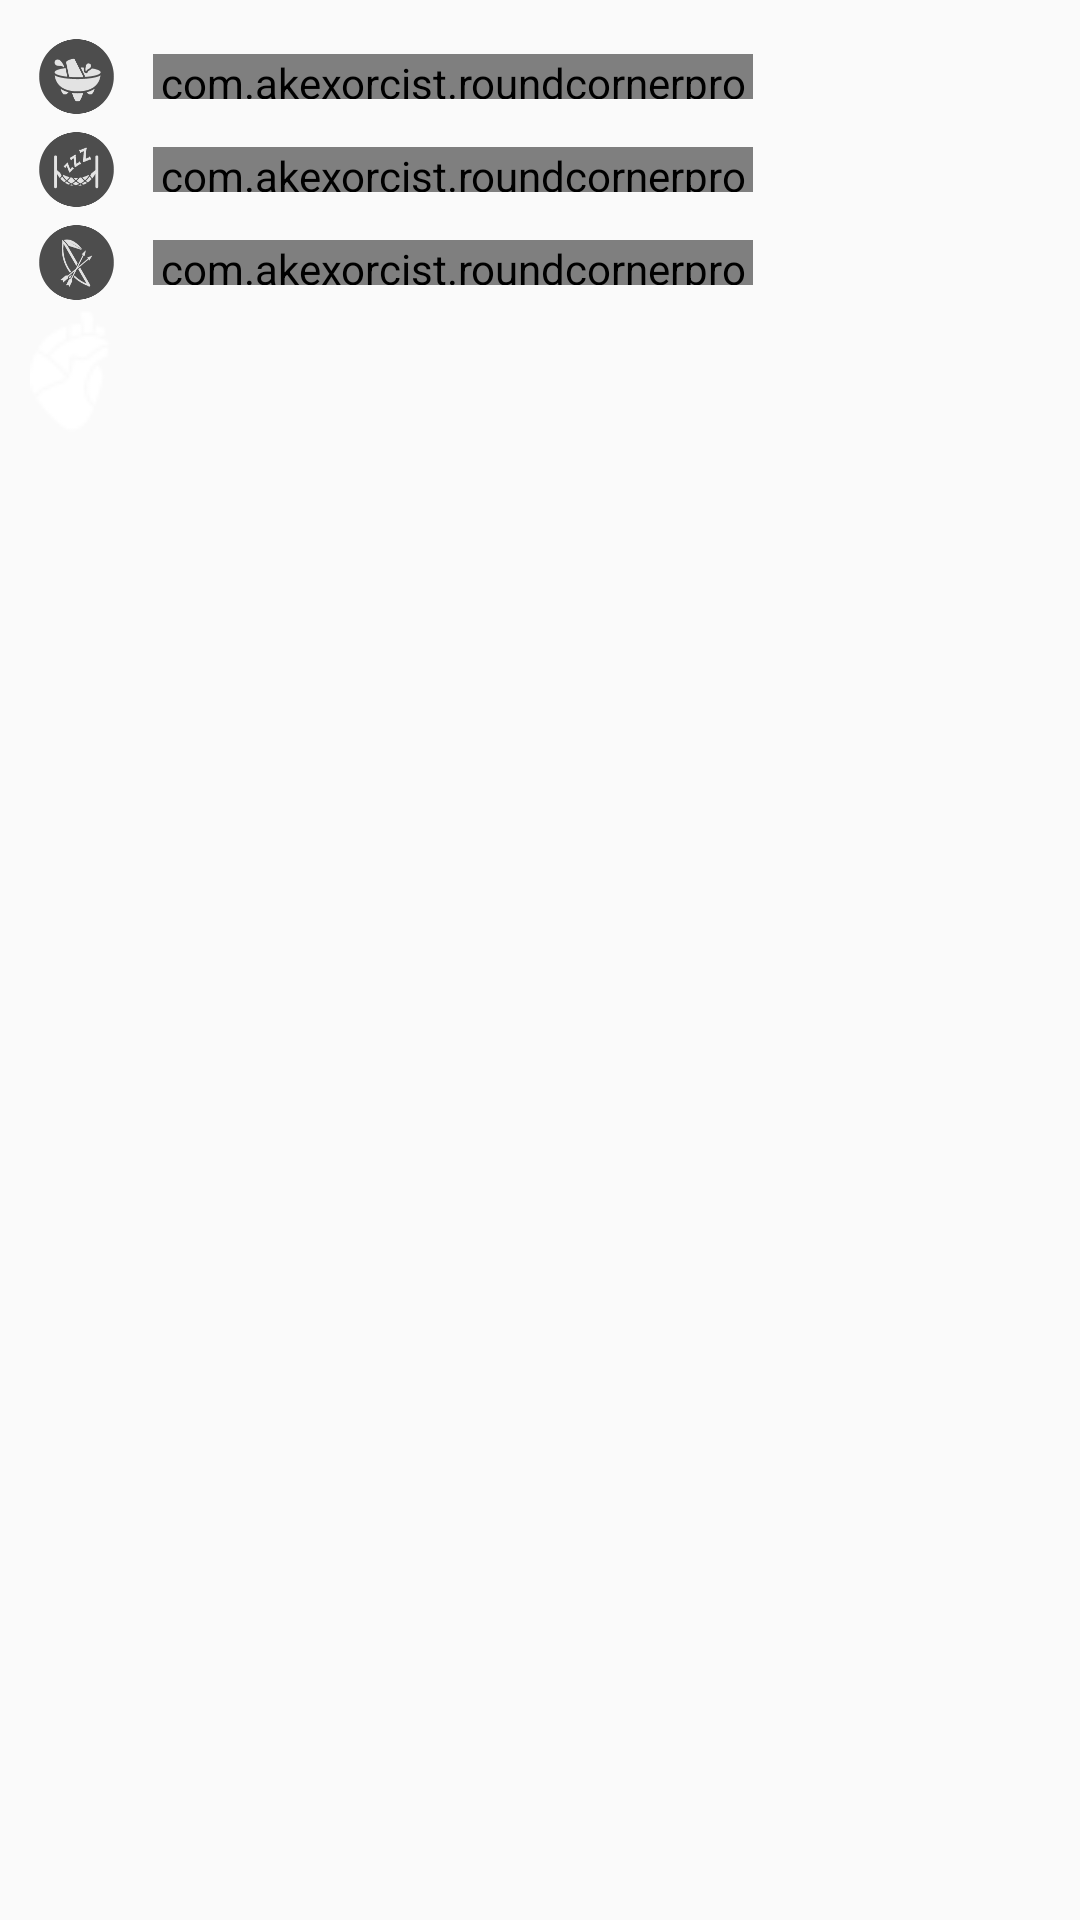

Here is an Android app screen rendered from its layout file. Give the layout XML and the strings, colors and styles it references.
<!-- AndroidManifest.xml: application theme AppTheme -->
<!-- res/layout/stats_bar.xml -->
<?xml version="1.0" encoding="utf-8"?>
<LinearLayout xmlns:android="http://schemas.android.com/apk/res/android"
              xmlns:app="http://schemas.android.com/apk/res-auto"
              android:id="@+id/stats_bar"
              android:orientation="vertical"
              android:padding="10dp"
              android:layout_width="match_parent"
              android:layout_height="match_parent"
    android:weightSum="1">


    <LinearLayout
        android:layout_width="wrap_content"
        android:layout_height="wrap_content"
        android:layout_margin="3dp">

        <ImageView
            android:layout_width="@dimen/stat_bar_icon"
            android:layout_height="@dimen/stat_bar_icon"
            android:layout_marginRight="@dimen/stat_bar_icon_margin"
            android:src="@drawable/feed"/>

        <com.akexorcist.roundcornerprogressbar.RoundCornerProgressBar
            android:id="@+id/life_bar"
            android:layout_width="200dp"
            android:layout_height="15dp"
            android:layout_margin="5dp"
            app:rcBackgroundColor="@color/colorPrimaryDark"
            app:rcProgressColor="@color/colorPrimary"
            app:rcMax="100"
            />

    </LinearLayout>


    <LinearLayout
        android:layout_width="wrap_content"
        android:layout_height="wrap_content"
        android:layout_margin="3dp">

        <ImageView
            android:layout_width="@dimen/stat_bar_icon"
            android:layout_height="@dimen/stat_bar_icon"
            android:layout_marginRight="@dimen/stat_bar_icon_margin"
            android:src="@drawable/sleep"/>

        <com.akexorcist.roundcornerprogressbar.RoundCornerProgressBar
            android:id="@+id/rest_bar"
            android:layout_width="200dp"
            android:layout_height="15dp"
            android:layout_margin="5dp"
            app:rcBackgroundColor="@color/colorPrimaryDark"
            app:rcProgressColor="@color/colorPrimary"
            app:rcMax="100"
            />

    </LinearLayout>


    <LinearLayout
        android:layout_width="wrap_content"
        android:layout_height="wrap_content"
        android:layout_margin="3dp">

        <ImageView
            android:layout_width="@dimen/stat_bar_icon"
            android:layout_height="@dimen/stat_bar_icon"
            android:layout_marginRight="@dimen/stat_bar_icon_margin"
            android:src="@drawable/play"/>

        <com.akexorcist.roundcornerprogressbar.RoundCornerProgressBar
            android:id="@+id/fun_bar"
            android:layout_width="200dp"
            android:layout_height="15dp"
            android:layout_margin="5dp"
            app:rcBackgroundColor="@color/colorPrimaryDark"
            app:rcProgressColor="@color/colorPrimary"
            app:rcMax="100"
            />

    </LinearLayout>

    <ImageView
        android:src="@drawable/heart"
        android:layout_width="wrap_content"
        android:layout_height="wrap_content" />

    <TextView
        android:layout_width="wrap_content"
        android:layout_height="wrap_content"
        android:id="@+id/textViewHearths"
        android:textColor="@color/main_text"
        
         />


</LinearLayout>
<!-- resources referenced by this layout -->
<resources>
  <color name="colorPrimary">#6CAD02</color>
  <color name="colorPrimaryDark">#009603</color>
  <color name="main_text">#FFFFFF</color>
  <dimen name="stat_bar_icon">25dp</dimen>
  <dimen name="stat_bar_icon_margin">8dp</dimen>
  <!-- drawable feed: png bitmap (drawable-hdpi, 2004 bytes) -->
  <!-- drawable heart: png bitmap (drawable, 741 bytes) -->
  <!-- drawable play: png bitmap (drawable-hdpi, 2120 bytes) -->
  <!-- drawable sleep: png bitmap (drawable-hdpi, 2095 bytes) -->
  <style name="AppTheme" parent="Theme.AppCompat.Light.DarkActionBar">
          
          <item name="colorPrimary">@color/colorPrimary</item>
          <item name="colorPrimaryDark">@color/colorPrimaryDark</item>
          <item name="colorAccent">@color/colorAccent</item>
      </style>
  <color name="colorAccent">#FCA000</color>
</resources>
